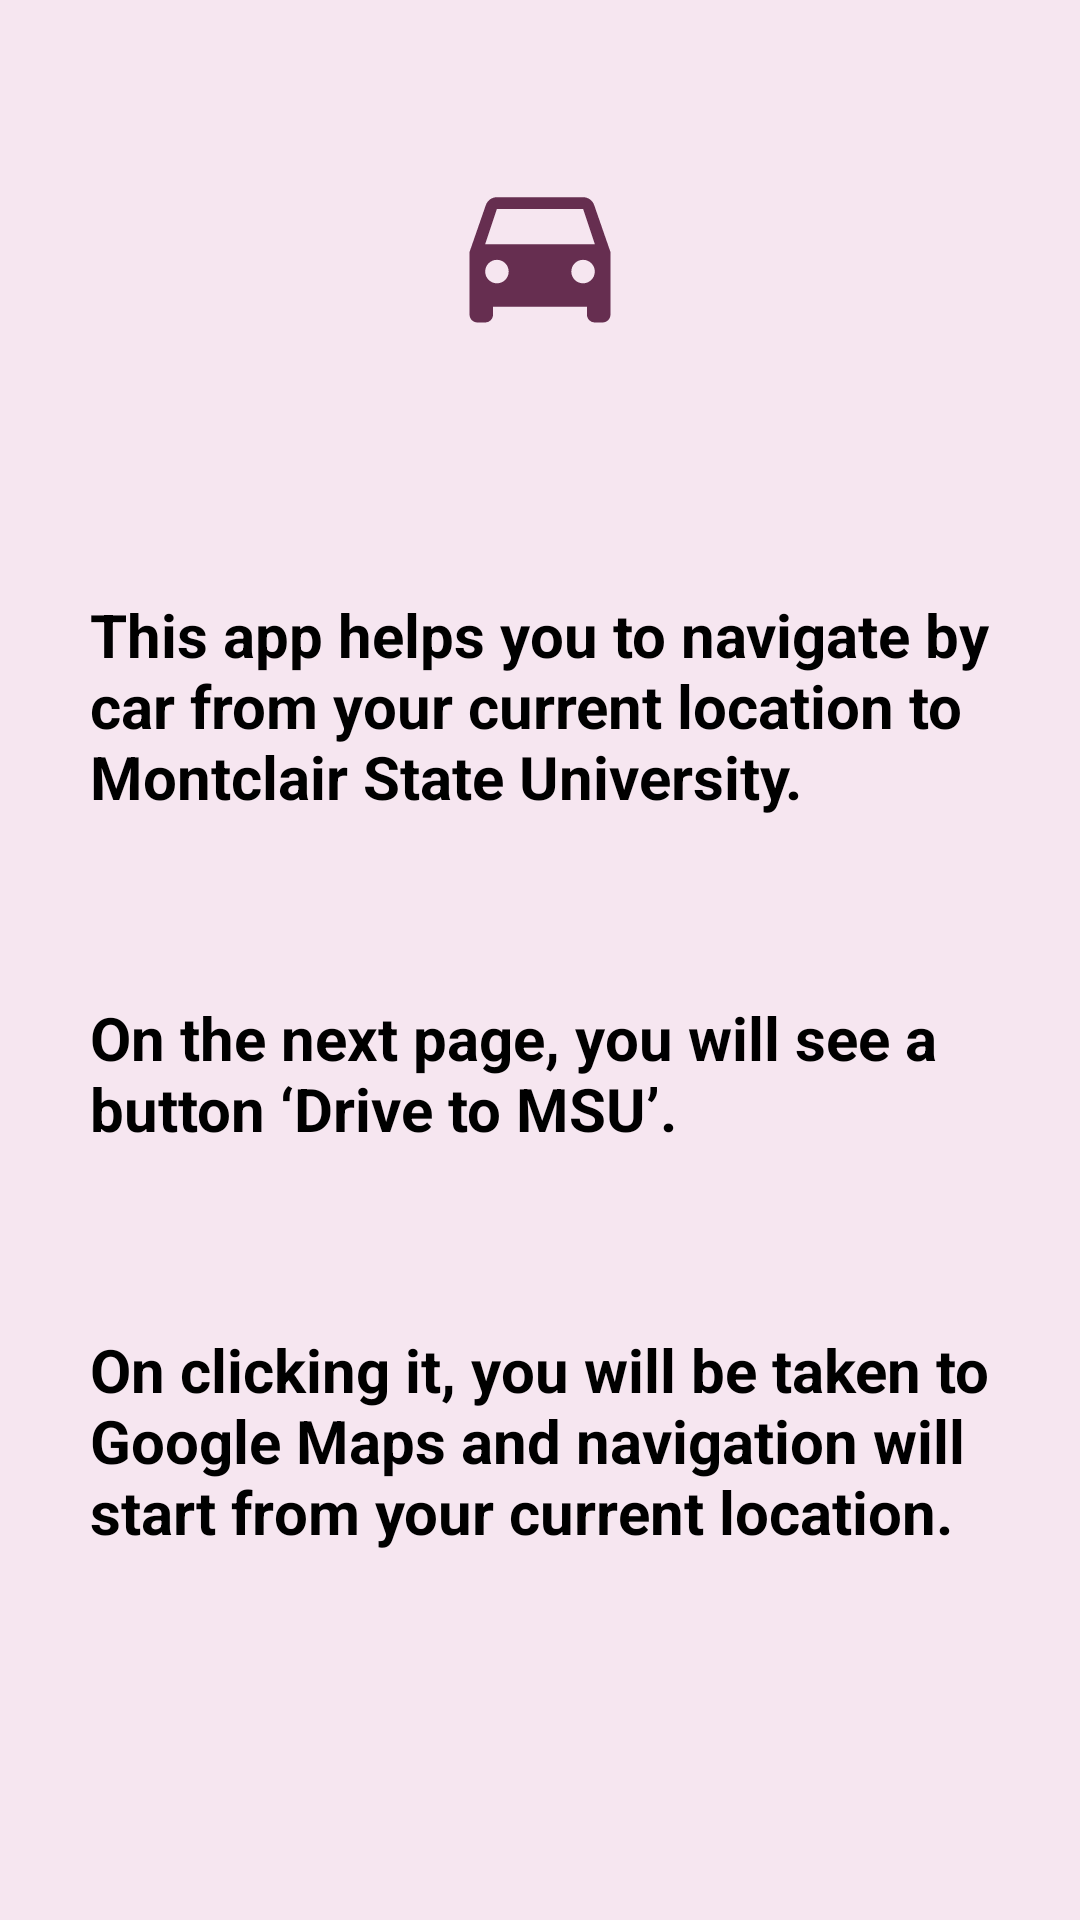

Android layout source for this screen:
<!-- AndroidManifest.xml: application theme Theme.MapNavigation -->
<!-- res/layout/activity_splash.xml -->
<?xml version="1.0" encoding="utf-8"?>
<androidx.constraintlayout.widget.ConstraintLayout xmlns:android="http://schemas.android.com/apk/res/android"
    xmlns:app="http://schemas.android.com/apk/res-auto"
    xmlns:tools="http://schemas.android.com/tools"
    android:layout_width="match_parent"
    android:layout_height="match_parent"
    android:layout_gravity="center"
    tools:context=".SplashActivity"
    android:background="@color/lilac">

    <ImageView
        android:id="@+id/imgDrive"
        android:layout_height="wrap_content"
        android:layout_width="match_parent"
        android:src="@drawable/splash_screen_icon_foreground"
        app:layout_constraintBottom_toTopOf="@id/tvHelpText1"
        app:layout_constraintLeft_toLeftOf="parent"
        app:layout_constraintRight_toRightOf="parent"
        android:paddingTop="30dp"
        android:paddingBottom="30dp"/>

    <TextView
        android:id="@+id/tvHelpText1"
        android:textColor="@color/black"
        android:layout_width="match_parent"
        android:layout_height="wrap_content"
        android:textSize="20sp"
        android:textStyle="bold"
        android:text="@string/splash_text1"
        app:layout_constraintLeft_toLeftOf="parent"
        app:layout_constraintRight_toRightOf="parent"
        app:layout_constraintTop_toBottomOf="@id/imgDrive"
        android:padding="30dp" />

    <TextView
        android:id="@+id/tvHelpText2"
        android:textColor="@color/black"
        android:layout_width="match_parent"
        android:layout_height="wrap_content"
        android:textSize="20sp"
        android:padding="30dp"
        android:textStyle="bold"
        android:text="@string/splash_text2"
        app:layout_constraintLeft_toLeftOf="parent"
        app:layout_constraintRight_toRightOf="parent"
        app:layout_constraintTop_toBottomOf="@id/tvHelpText1" />

    <TextView
        android:id="@+id/tvHelpText3"
        android:textColor="@color/black"
        android:layout_width="match_parent"
        android:layout_height="wrap_content"
        android:textSize="20sp"
        android:padding="30dp"
        android:textStyle="bold"
        android:text="@string/splash_text3"
        app:layout_constraintLeft_toLeftOf="parent"
        app:layout_constraintRight_toRightOf="parent"
        app:layout_constraintTop_toBottomOf="@id/tvHelpText2"/>


</androidx.constraintlayout.widget.ConstraintLayout>
<!-- resources referenced by this layout -->
<resources>
  <color name="black">#FF000000</color>
  <color name="lilac">#F6E6F0</color>
  <!-- drawable splash_screen_icon_foreground (drawable) -->
  <vector xmlns:android="http://schemas.android.com/apk/res/android"
      android:width="108dp"
      android:height="108dp"
      android:viewportWidth="108"
      android:viewportHeight="108"
      android:tint="#662E50">
    <group android:scaleX="2.61"
        android:scaleY="2.61"
        android:translateX="22.68"
        android:translateY="22.68">
      <path
          android:fillColor="@android:color/white"
          android:pathData="M18.92,6.01C18.72,5.42 18.16,5 17.5,5h-11c-0.66,0 -1.21,0.42 -1.42,1.01L3,12v8c0,0.55 0.45,1 1,1h1c0.55,0 1,-0.45 1,-1v-1h12v1c0,0.55 0.45,1 1,1h1c0.55,0 1,-0.45 1,-1v-8l-2.08,-5.99zM6.5,16c-0.83,0 -1.5,-0.67 -1.5,-1.5S5.67,13 6.5,13s1.5,0.67 1.5,1.5S7.33,16 6.5,16zM17.5,16c-0.83,0 -1.5,-0.67 -1.5,-1.5s0.67,-1.5 1.5,-1.5 1.5,0.67 1.5,1.5 -0.67,1.5 -1.5,1.5zM5,11l1.5,-4.5h11L19,11L5,11z"/>
    </group>
  </vector>
  <string name="splash_text1">This app helps you to navigate by car from your current location to Montclair State University.</string>
  <string name="splash_text2">On the next page, you will see a button ‘Drive to MSU’.</string>
  <string name="splash_text3">On clicking it, you will be taken to Google Maps and navigation will start from your current location.</string>
  <style name="Theme.MapNavigation" parent="Theme.MaterialComponents.DayNight.DarkActionBar">
          
          <item name="colorPrimary">@color/purple_500</item>
          <item name="colorPrimaryVariant">@color/purple_700</item>
          <item name="colorOnPrimary">@color/white</item>
          
          <item name="colorSecondary">@color/teal_200</item>
          <item name="colorSecondaryVariant">@color/teal_700</item>
          <item name="colorOnSecondary">@color/black</item>
          
          <item name="android:statusBarColor" tools:targetApi="l">?attr/colorPrimaryVariant</item>
          
      </style>
  <color name="purple_500">#FF6200EE</color>
  <color name="purple_700">#FF3700B3</color>
  <color name="white">#FFFFFFFF</color>
  <color name="teal_200">#FF03DAC5</color>
  <color name="teal_700">#FF018786</color>
</resources>
